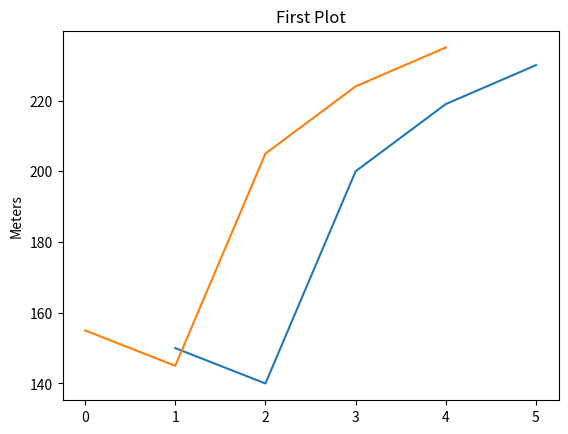
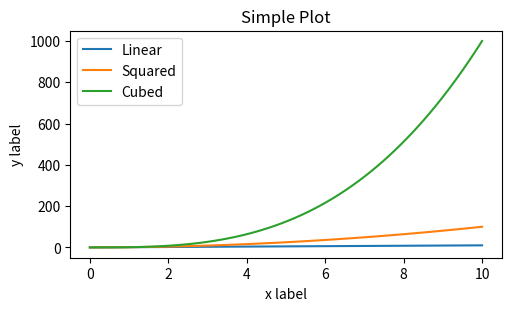
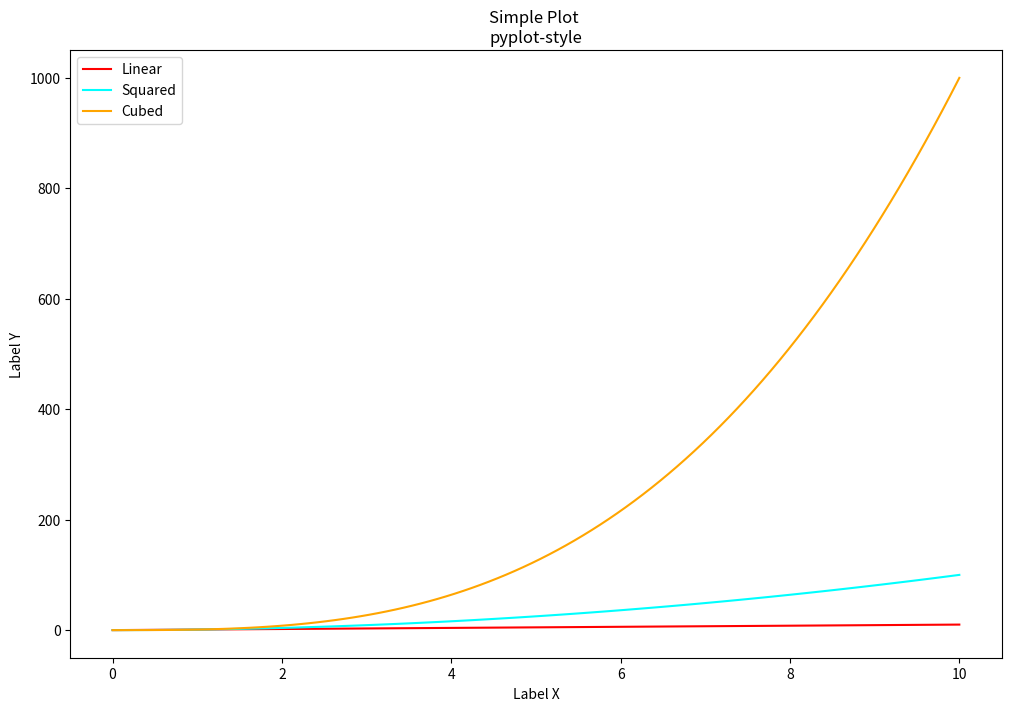

Write the Python code that produced these figures, in order.
import matplotlib.pyplot as plt
import matplotlib as mpl
import numpy as np

# You always initialize a figure with an axes to populate your results, ('x', 'y' in our beginners case)
fig, ax_one = plt.subplots()

x = [1, 2, 3, 4, 5]
y = [150, 140, 200, 219, 230]
z = [155, 145, 205, 224, 235]

# set a title to the figure
ax_one.set_title("First Plot")

# determine the distance of the minor points in the y axis
# ax_one.yaxis.set_minor_locator()
# ax_one.yaxis.set_major_formatter()
# ax_one.scatter(x, y, z)

# Add a label to each axis
ax_one.set_ylabel("Meters")

# The border around the figure
# ax_one.spines()

# add the data to the plot
ax_one.plot(x, y, z)

# # display the plot data
# plt.show()

# save the plot data to a png, or pdf file
# plt.savefig("result.png")


"""
This is the OO-style of initializing figures and plots.
"""

# Create a list with incrementing values
linear_x = np.linspace(0, 10, 100)

# Create the figure and the axes
new_fig, ax_two = plt.subplots(figsize=(5, 3), layout='constrained')
# Add data to the first plot / label='some_name' --> give name inside the legend
ax_two.plot(linear_x, linear_x, label='Linear')
# Add data to the second plot
ax_two.plot(linear_x, linear_x**2, label='Squared')
# Add data to the third plot
ax_two.plot(linear_x, linear_x**3, label='Cubed')
# Set x/y labels, for outside the plot
ax_two.set_xlabel('x label')
ax_two.set_ylabel('y label')
# Set title for the plot
ax_two.set_title('Simple Plot')
# Display the legend
ax_two.legend()
# Display the plot
# plt.show()


"""
This is the pyplot-style of initializing figures and plots
"""

plt.figure(figsize=(10, 7), layout='constrained')
plt.plot(linear_x, linear_x, label='Linear', color='red')
plt.plot(linear_x, linear_x ** 2, label='Squared', color='cyan')
plt.plot(linear_x, linear_x ** 3, label='Cubed', color='orange')
plt.xlabel('Label X')
plt.ylabel('Label Y')
plt.title('Simple Plot \npyplot-style')
plt.legend()
plt.show()










